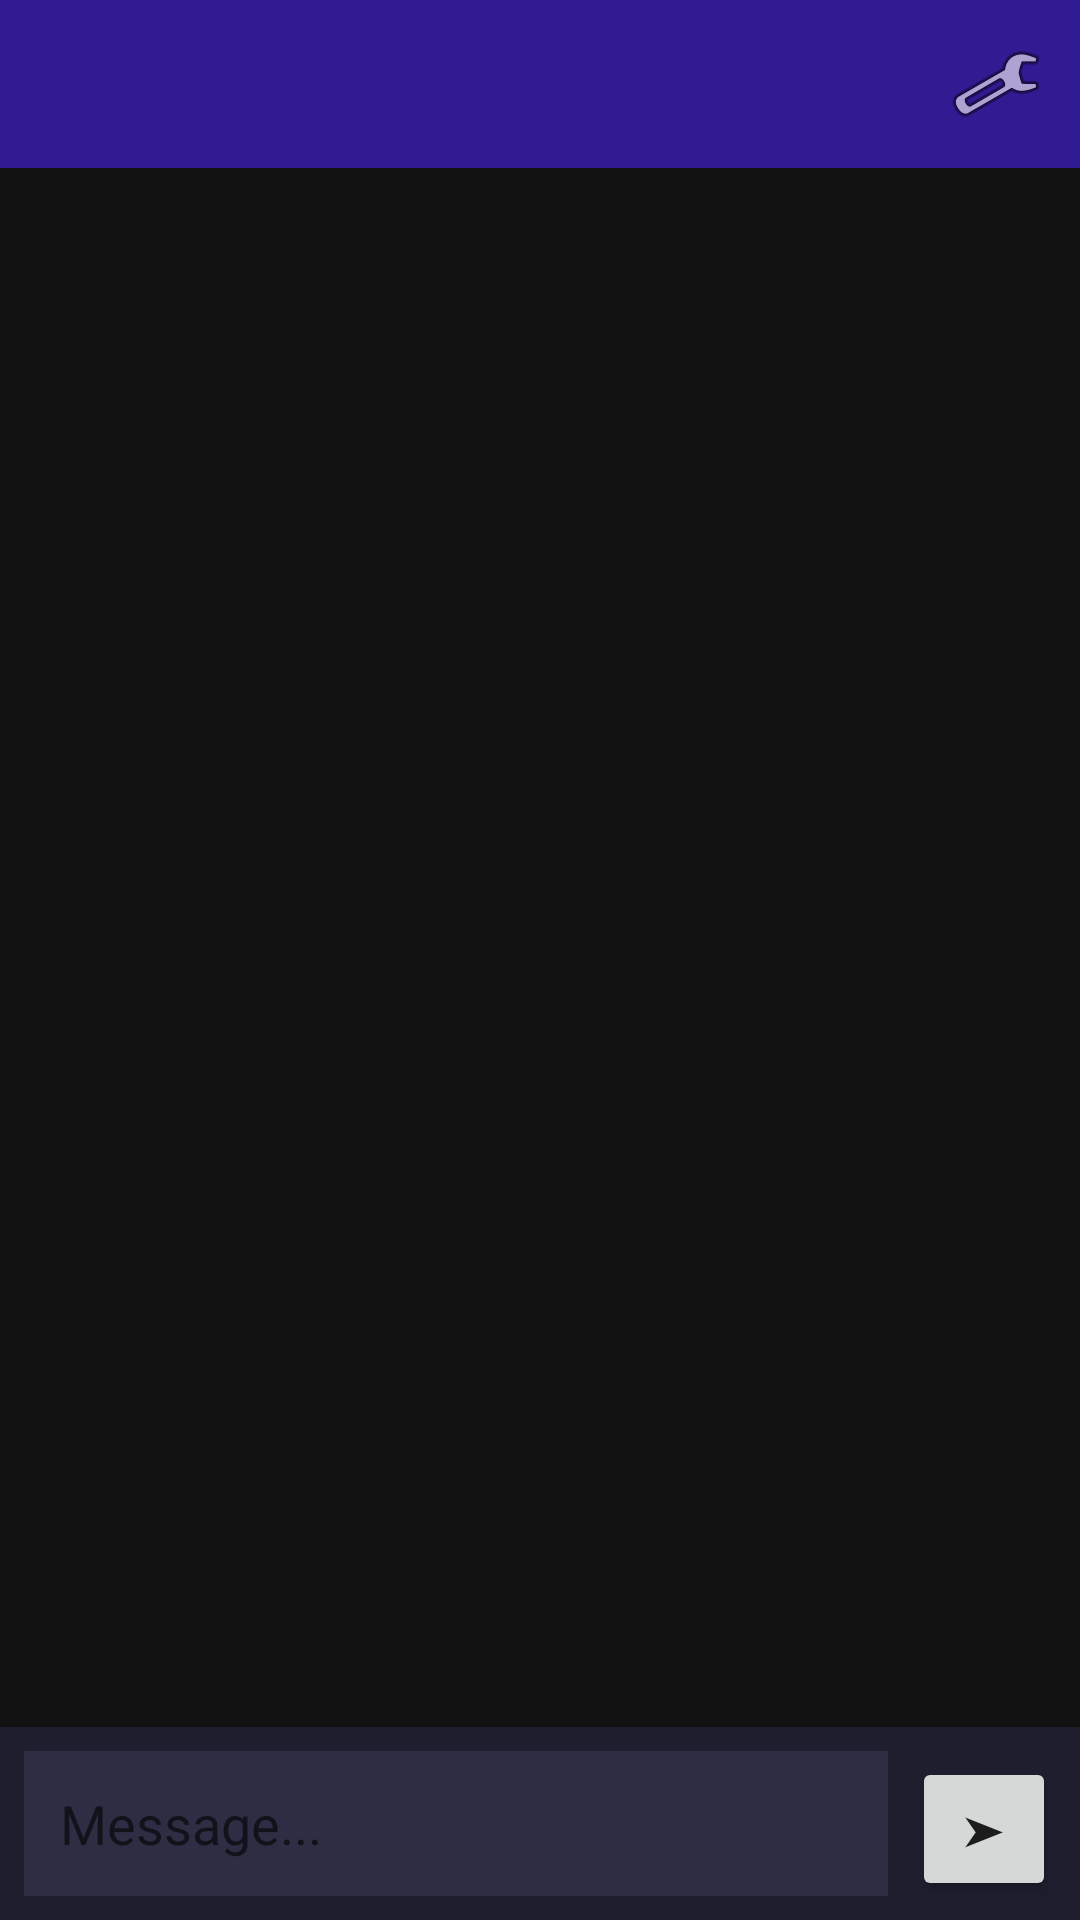

Reconstruct the res/layout file that produces this screen, plus the resources it refers to.
<!-- AndroidManifest.xml: application theme Theme.App -->
<!-- res/layout/fragment_chat.xml -->
<?xml version="1.0" encoding="utf-8"?>
<LinearLayout xmlns:android="http://schemas.android.com/apk/res/android"
    android:layout_width="match_parent"
    android:layout_height="match_parent"
    android:orientation="vertical"
    android:background="#121212">

    
    <LinearLayout
        android:layout_width="match_parent"
        android:layout_height="wrap_content"
        android:orientation="horizontal"
        android:padding="8dp"
        android:background="#311B92">

        <Spinner android:id="@+id/spinnerProvider"
            android:layout_width="0dp"
            android:layout_height="wrap_content"
            android:layout_weight="1"
            android:background="#7C4DFF"
            android:popupBackground="#1E1E2E" />

        <ImageButton android:id="@+id/btnSettings"
            android:layout_width="40dp"
            android:layout_height="40dp"
            android:src="@android:drawable/ic_menu_preferences"
            android:background="?attr/selectableItemBackgroundBorderless" />
    </LinearLayout>

    
    <androidx.recyclerview.widget.RecyclerView
        android:id="@+id/rvMessages"
        android:layout_width="match_parent"
        android:layout_height="0dp"
        android:layout_weight="1"
        android:padding="8dp" />

    
    <LinearLayout
        android:layout_width="match_parent"
        android:layout_height="wrap_content"
        android:orientation="horizontal"
        android:padding="8dp"
        android:background="#1E1E2E">

        <EditText android:id="@+id/etInput"
            android:layout_width="0dp"
            android:layout_height="wrap_content"
            android:layout_weight="1"
            android:hint="Message..."
            android:background="#2D2D44"
            android:textColor="#FFFFFF"
            android:padding="12dp"
            android:maxLines="4" />

        <Button android:id="@+id/btnSend"
            android:layout_width="48dp"
            android:layout_height="48dp"
            android:text="➤"
            android:layout_marginStart="8dp" />
    </LinearLayout>
</LinearLayout>
<!-- resources referenced by this layout -->
<resources>
  <style name="Theme.App" parent="android:Theme.Material.Light.NoActionBar">
          <item name="android:colorPrimary">#FF9C27B0</item>
          <item name="android:colorPrimaryDark">#FF7B1FA2</item>
          <item name="android:colorAccent">#FFBA68C8</item>
          <item name="android:statusBarColor">#FF12121C</item>
          <item name="android:navigationBarColor">#FF12121C</item>
      </style>
</resources>
